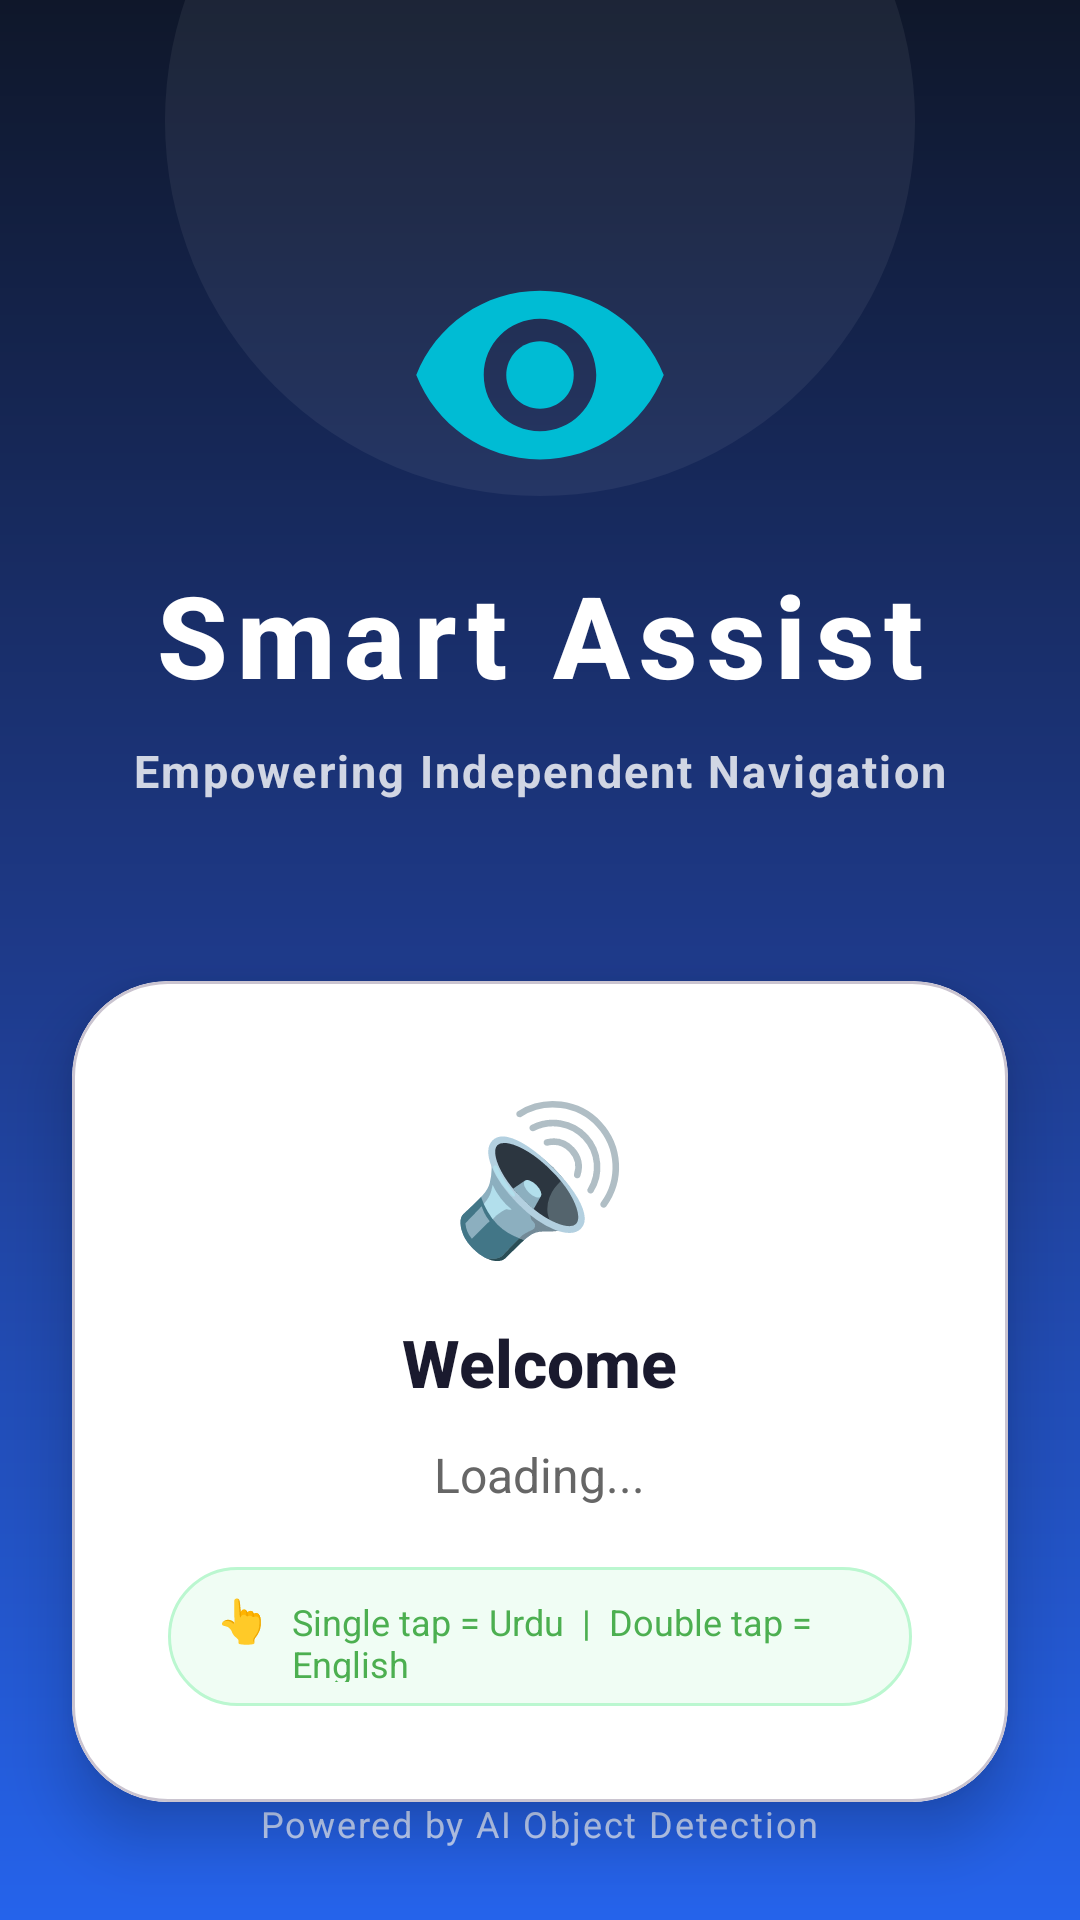

Layout XML and referenced resources for this Android screen:
<!-- AndroidManifest.xml: activity theme Theme.SmartAssist -->
<!-- res/layout/activity_language_selection.xml -->
<?xml version="1.0" encoding="utf-8"?>
<androidx.constraintlayout.widget.ConstraintLayout xmlns:android="http://schemas.android.com/apk/res/android"
    xmlns:app="http://schemas.android.com/apk/res-auto"
    xmlns:tools="http://schemas.android.com/tools"
    android:id="@+id/mainContainer"
    android:layout_width="match_parent"
    android:layout_height="match_parent"
    android:background="@drawable/bg_gradient"
    tools:context=".LanguageSelectionActivity">

    
    <View
        android:id="@+id/circle1"
        android:layout_width="250dp"
        android:layout_height="250dp"
        android:background="@drawable/bg_circle_blur"
        android:alpha="0.15"
        app:layout_constraintBottom_toTopOf="@+id/logo"
        app:layout_constraintEnd_toEndOf="parent"
        app:layout_constraintStart_toStartOf="parent"
        app:layout_constraintTop_toTopOf="parent" />

    <View
        android:id="@+id/circle2"
        android:layout_width="150dp"
        android:layout_height="150dp"
        android:background="@drawable/bg_circle_blur_secondary"
        android:alpha="0.1"
        app:layout_constraintBottom_toBottomOf="parent"
        app:layout_constraintEnd_toEndOf="parent"
        app:layout_constraintStart_toStartOf="parent"
        app:layout_constraintTop_toBottomOf="@+id/logo" />

    
    <ImageView
        android:id="@+id/logo"
        android:layout_width="90dp"
        android:layout_height="90dp"
        android:layout_marginTop="80dp"
        android:src="@drawable/ic_app_logo"
        android:contentDescription="App Logo"
        app:layout_constraintEnd_toEndOf="parent"
        app:layout_constraintStart_toStartOf="parent"
        app:layout_constraintTop_toTopOf="parent" />

    
    <TextView
        android:id="@+id/tvAppName"
        android:layout_width="wrap_content"
        android:layout_height="wrap_content"
        android:layout_marginTop="16dp"
        android:fontFamily="sans-serif-medium"
        android:letterSpacing="0.08"
        android:text="Smart Assist"
        android:textColor="#FFFFFF"
        android:textSize="38sp"
        android:textStyle="bold"
        app:layout_constraintEnd_toEndOf="parent"
        app:layout_constraintStart_toStartOf="parent"
        app:layout_constraintTop_toBottomOf="@+id/logo" />

    
    <TextView
        android:id="@+id/tvTagline"
        android:layout_width="wrap_content"
        android:layout_height="wrap_content"
        android:layout_marginTop="10dp"
        android:text="Empowering Independent Navigation"
        android:textColor="#CCFFFFFF"
        android:textSize="15sp"
        android:textStyle="bold"
        android:letterSpacing="0.05"
        app:layout_constraintTop_toBottomOf="@id/tvAppName"
        app:layout_constraintStart_toStartOf="parent"
        app:layout_constraintEnd_toEndOf="parent"/>

    
    <com.google.android.material.card.MaterialCardView
        android:id="@+id/instructionCard"
        android:layout_width="0dp"
        android:layout_height="wrap_content"
        android:layout_marginStart="24dp"
        android:layout_marginEnd="24dp"
        android:layout_marginTop="60dp"
        app:cardBackgroundColor="#FFFFFF"
        app:cardCornerRadius="32dp"
        app:cardElevation="12dp"
        app:layout_constraintEnd_toEndOf="parent"
        app:layout_constraintStart_toStartOf="parent"
        app:layout_constraintTop_toBottomOf="@+id/tvTagline">

        <LinearLayout
            android:layout_width="match_parent"
            android:layout_height="wrap_content"
            android:orientation="vertical"
            android:padding="32dp">

            
            <TextView
                android:id="@+id/ivSpeaker"
                android:layout_width="wrap_content"
                android:layout_height="wrap_content"
                android:layout_gravity="center"
                android:text="🔊"
                android:textSize="48sp" />

            
            <TextView
                android:id="@+id/tvWelcome"
                android:layout_width="wrap_content"
                android:layout_height="wrap_content"
                android:layout_gravity="center"
                android:layout_marginTop="16dp"
                android:fontFamily="sans-serif-medium"
                android:gravity="center"
                android:text="Welcome"
                android:textColor="#1A1A2E"
                android:textSize="22sp"
                android:textStyle="bold" />

            
            <TextView
                android:id="@+id/tvInstruction"
                android:layout_width="wrap_content"
                android:layout_height="wrap_content"
                android:layout_gravity="center"
                android:layout_marginTop="12dp"
                android:gravity="center"
                android:lineSpacingExtra="6dp"
                android:text="Loading..."
                android:textColor="#666666"
                android:textSize="16sp" />

            
            <LinearLayout
                android:layout_width="wrap_content"
                android:layout_height="wrap_content"
                android:layout_gravity="center"
                android:layout_marginTop="20dp"
                android:background="@drawable/bg_hint_pill"
                android:orientation="horizontal"
                android:paddingHorizontal="16dp"
                android:paddingVertical="8dp">

                <TextView
                    android:layout_width="wrap_content"
                    android:layout_height="wrap_content"
                    android:text="👆"
                    android:textSize="14sp" />

                <TextView
                    android:layout_width="wrap_content"
                    android:layout_height="wrap_content"
                    android:layout_marginStart="8dp"
                    android:text="Single tap = Urdu  |  Double tap = English"
                    android:textColor="#4CAF50"
                    android:textSize="12sp" />

            </LinearLayout>

        </LinearLayout>

    </com.google.android.material.card.MaterialCardView>

    
    <TextView
        android:id="@+id/footerText"
        android:layout_width="wrap_content"
        android:layout_height="wrap_content"
        android:text="Powered by AI Object Detection"
        android:textColor="#B3FFFFFF"
        android:textSize="12sp"
        android:letterSpacing="0.05"
        android:layout_marginBottom="24dp"
        app:layout_constraintBottom_toBottomOf="parent"
        app:layout_constraintStart_toStartOf="parent"
        app:layout_constraintEnd_toEndOf="parent"/>

    <View
        android:id="@+id/loadingOverlay"
        android:layout_width="match_parent"
        android:layout_height="match_parent"
        android:background="#AA000000"
        android:visibility="gone"/>

    <ProgressBar
        android:id="@+id/progressBar"
        android:layout_width="50dp"
        android:layout_height="50dp"
        android:visibility="gone"
        app:layout_constraintTop_toTopOf="parent"
        app:layout_constraintBottom_toBottomOf="parent"
        app:layout_constraintStart_toStartOf="parent"
        app:layout_constraintEnd_toEndOf="parent"/>

</androidx.constraintlayout.widget.ConstraintLayout>
<!-- resources referenced by this layout -->
<resources>
  <!-- drawable bg_circle_blur (drawable) -->
  <shape xmlns:android="http://schemas.android.com/apk/res/android">
      <solid android:color="#66FFFFFF"/>
      <corners android:radius="500dp"/>
  </shape>
  <!-- drawable bg_circle_blur_secondary (drawable) -->
  <shape xmlns:android="http://schemas.android.com/apk/res/android">
      <solid android:color="#4D93C5FD"/>
      <corners android:radius="500dp"/>
  </shape>
  <!-- drawable bg_gradient (drawable) -->
  <shape xmlns:android="http://schemas.android.com/apk/res/android">
      <gradient
          android:angle="270"
          android:startColor="#0F172A"
          android:centerColor="#1E3A8A"
          android:endColor="#2563EB"/>
  </shape>
  <!-- drawable bg_hint_pill (drawable) -->
  <shape xmlns:android="http://schemas.android.com/apk/res/android">
  
      <solid android:color="#F0FDF4"/>
  
      <corners android:radius="100dp"/>
  
      <stroke
          android:width="1dp"
          android:color="#BBF7D0"/>
  
  </shape>
  <!-- drawable ic_app_logo (drawable) -->
  <vector xmlns:android="http://schemas.android.com/apk/res/android"
      android:width="80dp"
      android:height="80dp"
      android:viewportWidth="24"
      android:viewportHeight="24">
      <path
          android:fillColor="#00BCD4"
          android:pathData="M12,4.5C7,4.5 2.73,7.61 1,12c1.73,4.39 6,7.5 11,7.5s9.27,-3.11 11,-7.5c-1.73,-4.39 -6,-7.5 -11,-7.5zM12,17c-2.76,0 -5,-2.24 -5,-5s2.24,-5 5,-5 5,2.24 5,5 -2.24,5 -5,5z"/>
      <path
          android:fillColor="#00BCD4"
          android:pathData="M12,9c-1.66,0 -3,1.34 -3,3s1.34,3 3,3 3,-1.34 3,-3 -1.34,-3 -3,-3z"/>
  </vector>
  <style name="Theme.SmartAssist" parent="Base.Theme.SmartAssist" />
  <style name="Base.Theme.SmartAssist" parent="Theme.Material3.DayNight.NoActionBar">
          
          <item name="colorPrimary">@color/colorPrimary</item>
          <item name="colorPrimaryVariant">@color/colorPrimary</item>
          <item name="colorOnPrimary">@color/white</item>
          <item name="colorSecondary">@color/colorAccent</item>
          <item name="colorSecondaryVariant">@color/colorAccent</item>
          <item name="colorOnSecondary">@color/black</item>
          <item name="android:windowBackground">@drawable/bg_gradient</item>
      </style>
  <color name="colorPrimary">#4CAF50</color>
  <color name="white">#FFFFFFFF</color>
  <color name="colorAccent">#FF9800</color>
  <color name="black">#FF000000</color>
</resources>
